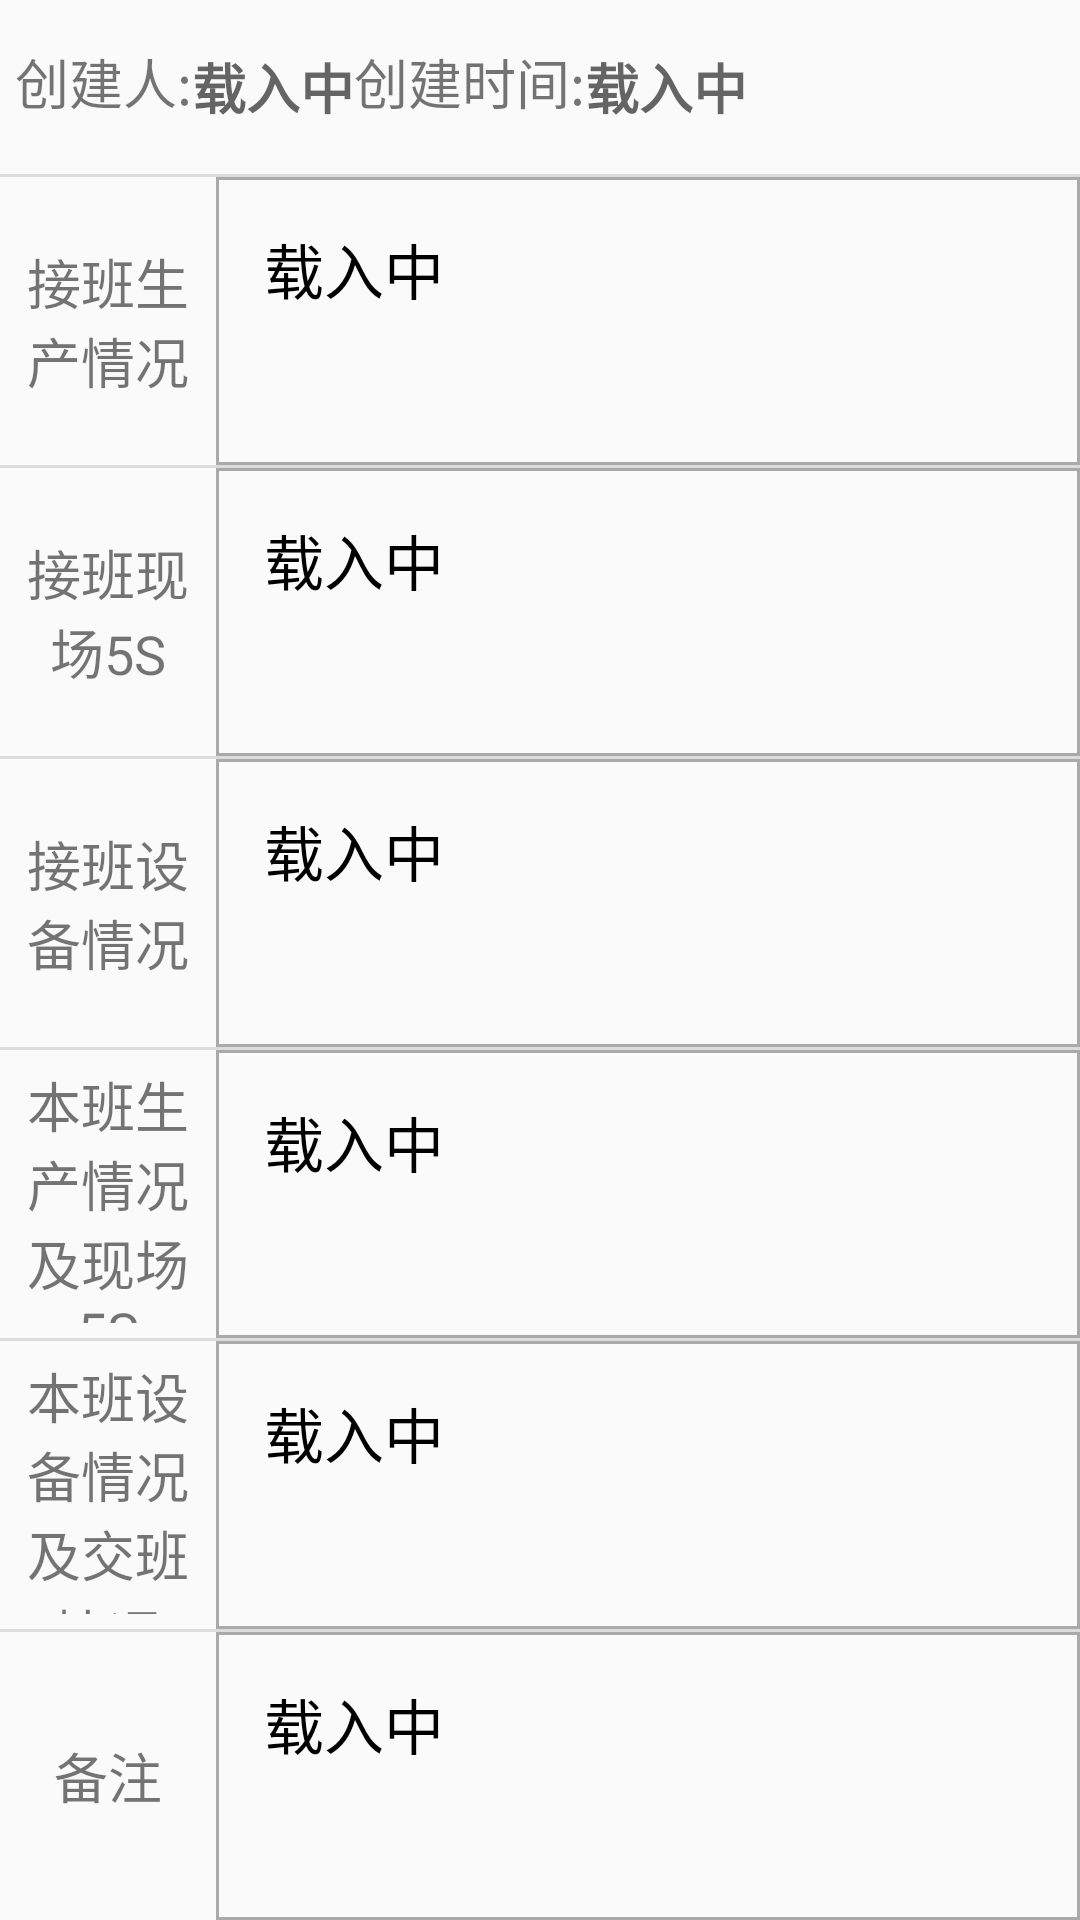

This screen was rendered from an Android layout file. Write that file and the resources it references.
<!-- AndroidManifest.xml: activity theme Theme.AppCompat.Light.NoActionBar -->
<!-- res/layout/padmessage_detail.xml -->
<LinearLayout xmlns:android="http://schemas.android.com/apk/res/android"
    android:layout_width="match_parent"
    android:layout_height="match_parent"
    android:divider="?android:attr/listDivider"
    android:orientation="vertical"
    android:showDividers="middle">

    <LinearLayout
        android:layout_width="match_parent"
        android:layout_height="wrap_content"
        android:layout_margin="5dp"
        android:orientation="horizontal">

        <TextView
            android:layout_width="wrap_content"
            android:layout_height="wrap_content"
            android:text="创建人:"
            android:textSize="18sp" />

        <TextView
            android:id="@+id/tv2_message_frag_name"
            android:layout_width="wrap_content"
            android:layout_height="wrap_content"
            android:hint="载入中"
            android:textSize="18sp"
            android:textStyle="bold" />

        <TextView
            android:layout_width="wrap_content"
            android:layout_height="wrap_content"
            android:layout_marginLeft="@dimen/dp_10"
            android:text="创建时间:"
            android:textSize="18sp" />

        <TextView
            android:id="@+id/tv2_message_frag_time"
            android:layout_width="match_parent"
            android:layout_height="wrap_content"
            android:layout_weight="1"
            android:hint="载入中"
            android:textSize="18sp"
            android:textStyle="bold" />

        <Button
            android:id="@+id/button2_message_frag_edit"
            android:layout_width="wrap_content"
            android:layout_height="wrap_content"
            android:text="编辑"
            android:visibility="invisible" />
    </LinearLayout>

    <LinearLayout
        android:layout_width="match_parent"
        android:layout_height="match_parent"
        android:layout_weight="1"
        android:orientation="horizontal">

        <TextView
            android:layout_width="match_parent"
            android:layout_height="match_parent"
            android:layout_weight="4"
            android:gravity="center"
            android:padding="5dp"
            android:text="@string/text_msg1"
            android:textSize="18sp" />

        <TextView
            android:id="@+id/padmessage_detail"
            android:layout_width="match_parent"
            android:layout_height="match_parent"
            android:layout_weight="1"
            android:background="@drawable/melvin_button_border"
            android:imeOptions="actionNext"
            android:padding="16dp"
            android:text="@string/text_loading"
            android:textColor="@android:color/background_dark"
            android:textIsSelectable="true"
            android:textSize="20sp" />
    </LinearLayout>

    <LinearLayout
        android:layout_width="match_parent"
        android:layout_height="match_parent"
        android:layout_weight="1"
        android:orientation="horizontal">

        <TextView
            android:layout_width="match_parent"
            android:layout_height="match_parent"
            android:layout_weight="4"
            android:gravity="center"
            android:padding="5dp"
            android:text="@string/text_msg2"
            android:textSize="18sp" />

        <TextView
            android:id="@+id/padmessage_detail2"
            android:layout_width="match_parent"
            android:layout_height="match_parent"
            android:layout_weight="1"
            android:background="@drawable/melvin_button_border"
            android:imeOptions="actionNext"
            android:padding="16dp"
            android:text="@string/text_loading"
            android:textColor="@android:color/background_dark"
            android:textIsSelectable="true"
            android:textSize="20sp" />
    </LinearLayout>

    <LinearLayout
        android:layout_width="match_parent"
        android:layout_height="match_parent"
        android:layout_weight="1"
        android:orientation="horizontal">

        <TextView
            android:layout_width="match_parent"
            android:layout_height="match_parent"
            android:layout_weight="4"
            android:gravity="center"
            android:padding="5dp"
            android:text="@string/text_msg3"
            android:textSize="18sp" />

        <TextView
            android:id="@+id/padmessage_detail3"
            android:layout_width="match_parent"
            android:layout_height="match_parent"
            android:layout_weight="1"
            android:background="@drawable/melvin_button_border"
            android:imeOptions="actionNext"
            android:padding="16dp"
            android:text="@string/text_loading"
            android:textColor="@android:color/background_dark"
            android:textIsSelectable="true"
            android:textSize="20sp" />
    </LinearLayout>

    <LinearLayout
        android:layout_width="match_parent"
        android:layout_height="match_parent"
        android:layout_weight="1"
        android:orientation="horizontal">

        <TextView
            android:layout_width="match_parent"
            android:layout_height="match_parent"
            android:layout_weight="4"
            android:gravity="center"
            android:padding="5dp"
            android:text="@string/text_msg4"
            android:textSize="18sp" />

        <TextView
            android:id="@+id/padmessage_detail4"
            android:layout_width="match_parent"
            android:layout_height="match_parent"
            android:layout_weight="1"
            android:background="@drawable/melvin_button_border"
            android:imeOptions="actionNext"
            android:padding="16dp"
            android:text="@string/text_loading"
            android:textColor="@android:color/background_dark"
            android:textIsSelectable="true"
            android:textSize="20sp" />
    </LinearLayout>

    <LinearLayout
        android:layout_width="match_parent"
        android:layout_height="match_parent"
        android:layout_weight="1"
        android:orientation="horizontal">

        <TextView
            android:layout_width="match_parent"
            android:layout_height="match_parent"
            android:layout_weight="4"
            android:gravity="center"
            android:padding="5dp"
            android:text="@string/text_msg5"
            android:textSize="18sp" />

        <TextView
            android:id="@+id/padmessage_detail5"
            android:layout_width="match_parent"
            android:layout_height="match_parent"
            android:layout_weight="1"
            android:background="@drawable/melvin_button_border"
            android:imeOptions="actionNext"
            android:padding="16dp"
            android:text="@string/text_loading"
            android:textColor="@android:color/background_dark"
            android:textIsSelectable="true"
            android:textSize="20sp" />
    </LinearLayout>

    <LinearLayout
        android:layout_width="match_parent"
        android:layout_height="match_parent"
        android:layout_weight="1"
        android:orientation="horizontal">

        <TextView
            android:layout_width="match_parent"
            android:layout_height="match_parent"
            android:layout_weight="4"
            android:gravity="center"
            android:padding="5dp"
            android:text="@string/text_remark"
            android:textSize="18sp" />

        <TextView
            android:id="@+id/padmessage_detail6"
            android:layout_width="match_parent"
            android:layout_height="match_parent"
            android:layout_weight="1"
            android:background="@drawable/melvin_button_border"
            android:imeOptions="actionNext"
            android:padding="16dp"
            android:text="@string/text_loading"
            android:textColor="@android:color/background_dark"
            android:textIsSelectable="true"
            android:textSize="20sp" />
    </LinearLayout>

</LinearLayout>
<!-- resources referenced by this layout -->
<resources>
  <!-- drawable melvin_button_border (drawable) -->
  <?xml version="1.0" encoding="utf-8"?>
  <shape xmlns:android="http://schemas.android.com/apk/res/android">
      <stroke android:color="@android:color/darker_gray" android:width="1dp" />
  
  </shape>
  <string name="text_loading">载入中</string>
  <string name="text_msg1">接班生产情况</string>
  <string name="text_msg2">接班现场5S</string>
  <string name="text_msg3">接班设备情况</string>
  <string name="text_msg4">本班生产情况及现场5S</string>
  <string name="text_msg5">本班设备情况及交班情况</string>
  <string name="text_remark">备注</string>
</resources>
